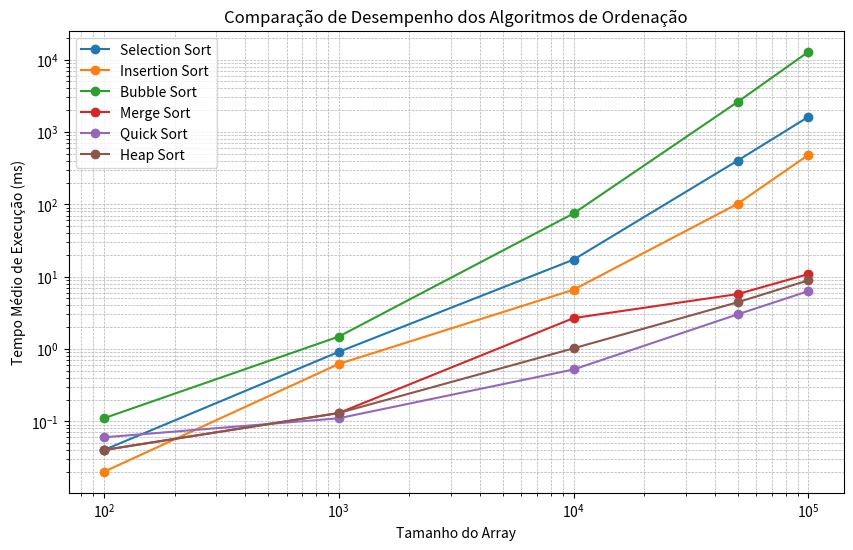

This chart was generated by the following Python code:
import matplotlib.pyplot as plt

# Dados para os tempos médios de execução em milissegundos para cada algoritmo e tamanho de array
tamanhos = [100, 1000, 10000, 50000, 100000]
tempos_selection = [0.04, 0.91, 17.17, 402.48, 1618.10]
tempos_insertion = [0.02, 0.62, 6.59, 101.72, 482.13]
tempos_bubble = [0.11, 1.48, 74.64, 2604.58, 12836.09]
tempos_merge = [0.04, 0.13, 2.67, 5.74, 10.84]
tempos_quick = [0.06, 0.11, 0.52, 3.01, 6.30]
tempos_heap = [0.04, 0.13, 1.02, 4.42, 8.89]

# Configurando o gráfico
plt.figure(figsize=(10, 6))
plt.plot(tamanhos, tempos_selection, label="Selection Sort", marker='o')
plt.plot(tamanhos, tempos_insertion, label="Insertion Sort", marker='o')
plt.plot(tamanhos, tempos_bubble, label="Bubble Sort", marker='o')
plt.plot(tamanhos, tempos_merge, label="Merge Sort", marker='o')
plt.plot(tamanhos, tempos_quick, label="Quick Sort", marker='o')
plt.plot(tamanhos, tempos_heap, label="Heap Sort", marker='o')

# Configurando os eixos com escala logarítmica para melhor visualização
plt.xscale('log')
plt.yscale('log')

# Títulos e legendas
plt.title("Comparação de Desempenho dos Algoritmos de Ordenação")
plt.xlabel("Tamanho do Array")
plt.ylabel("Tempo Médio de Execução (ms)")
plt.legend()
plt.grid(True, which="both", linestyle="--", linewidth=0.5)

# Exibindo o gráfico
plt.show()
